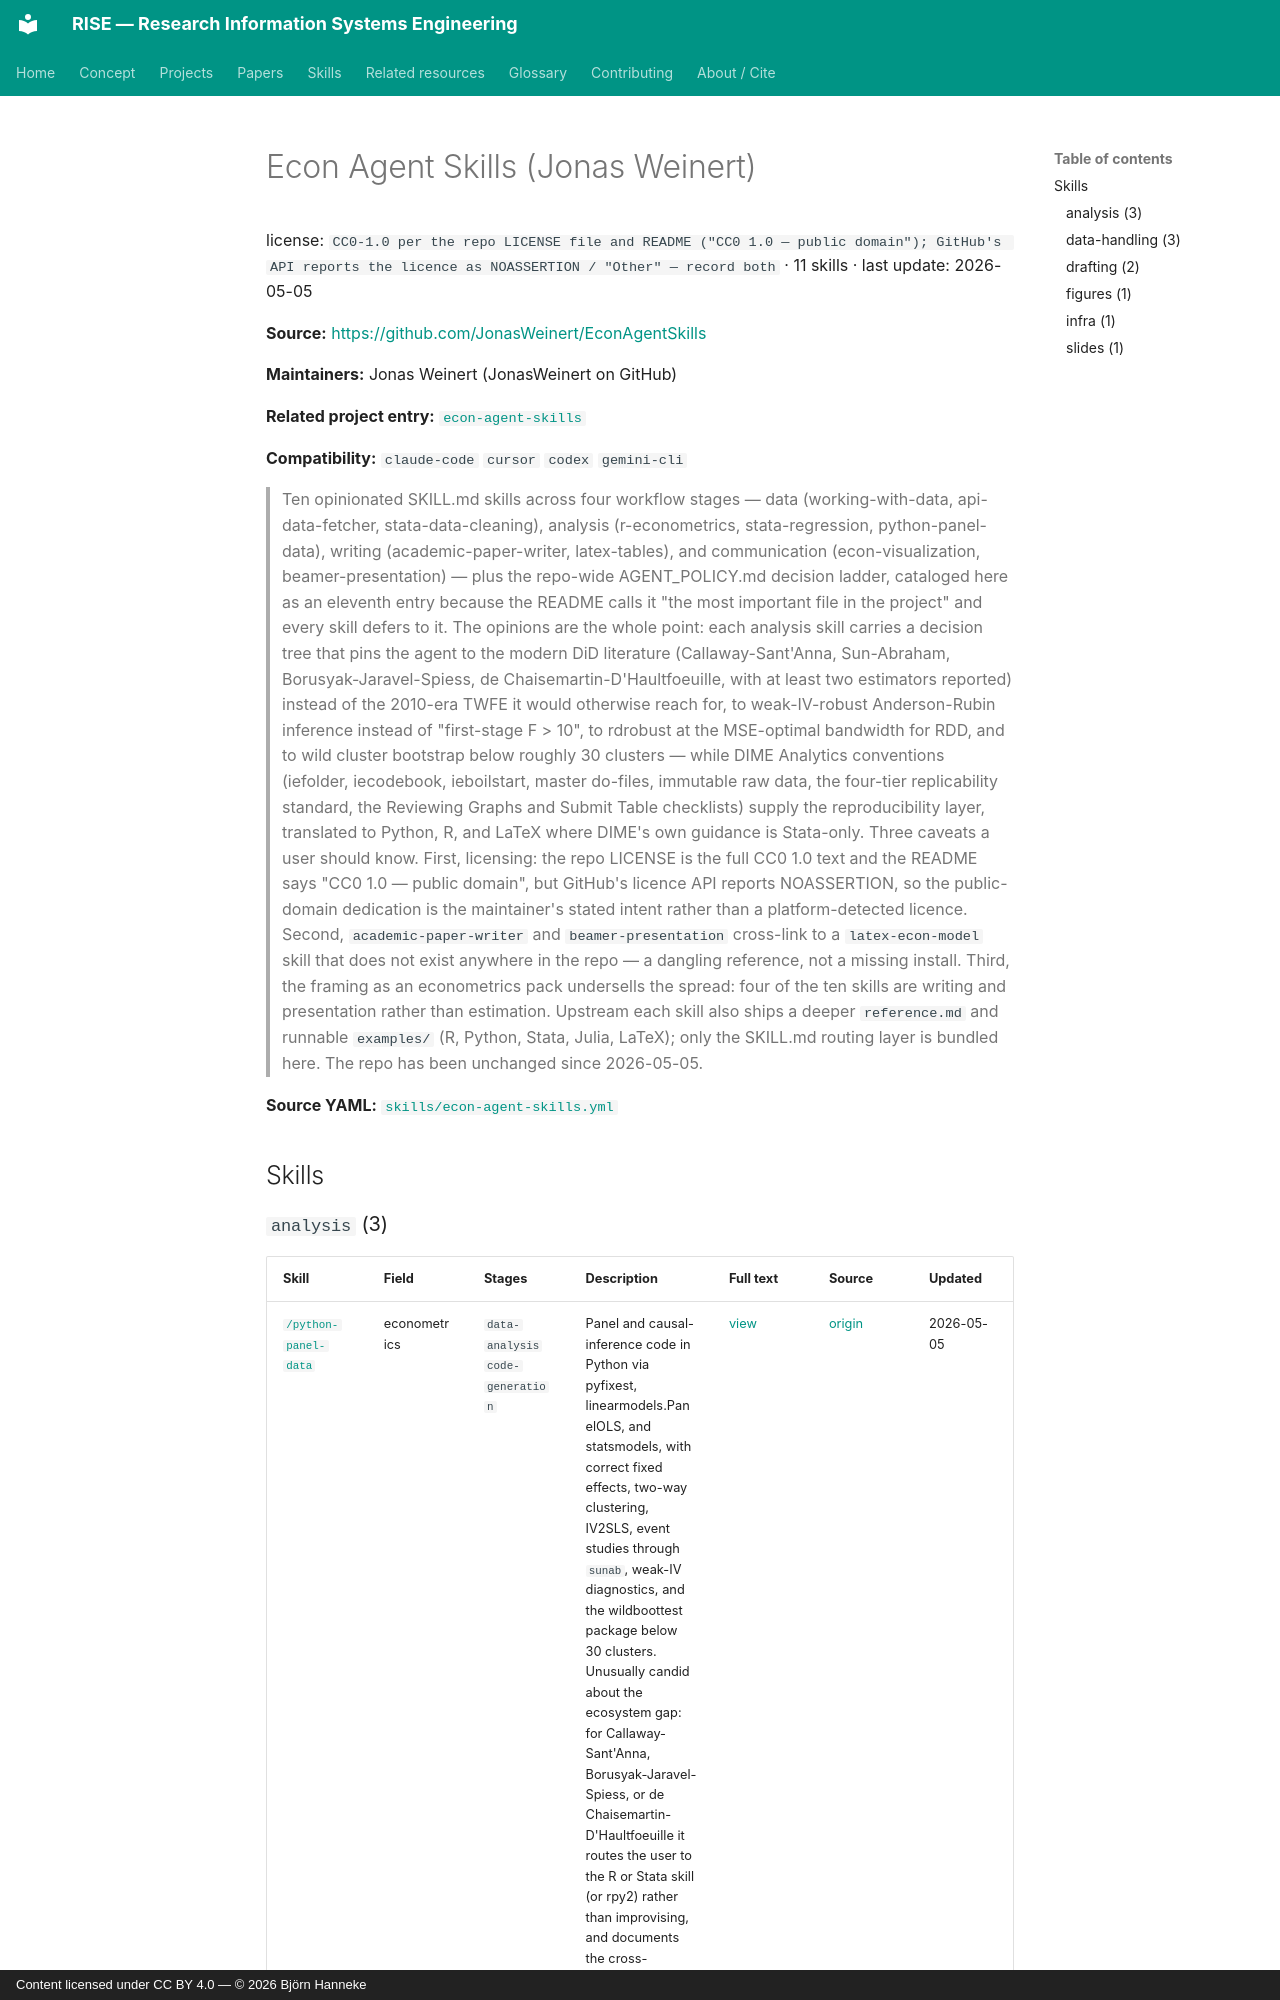

repository: bhanneke/RISE · page: skills/econ-agent-skills/index.html · generator: mkdocs · copyright: Content licensed under CC BY 4.0 — © 2026 Björn Hanneke

<!-- DO NOT EDIT — auto-generated from skills/econ-agent-skills.yml by scripts/build_skills_index.py -->

# Econ Agent Skills (Jonas Weinert)

license: `CC0-1.0 per the repo LICENSE file and README ("CC0 1.0 — public domain"); GitHub's API reports the licence as NOASSERTION / "Other" — record both` · 11 skills · last update: 2026-05-05

**Source:** <https://github.com/JonasWeinert/EconAgentSkills>

**Maintainers:** Jonas Weinert (JonasWeinert on GitHub)

**Related project entry:** [`econ-agent-skills`](../projects/econ-agent-skills.md)

**Compatibility:** `claude-code` `cursor` `codex` `gemini-cli`
